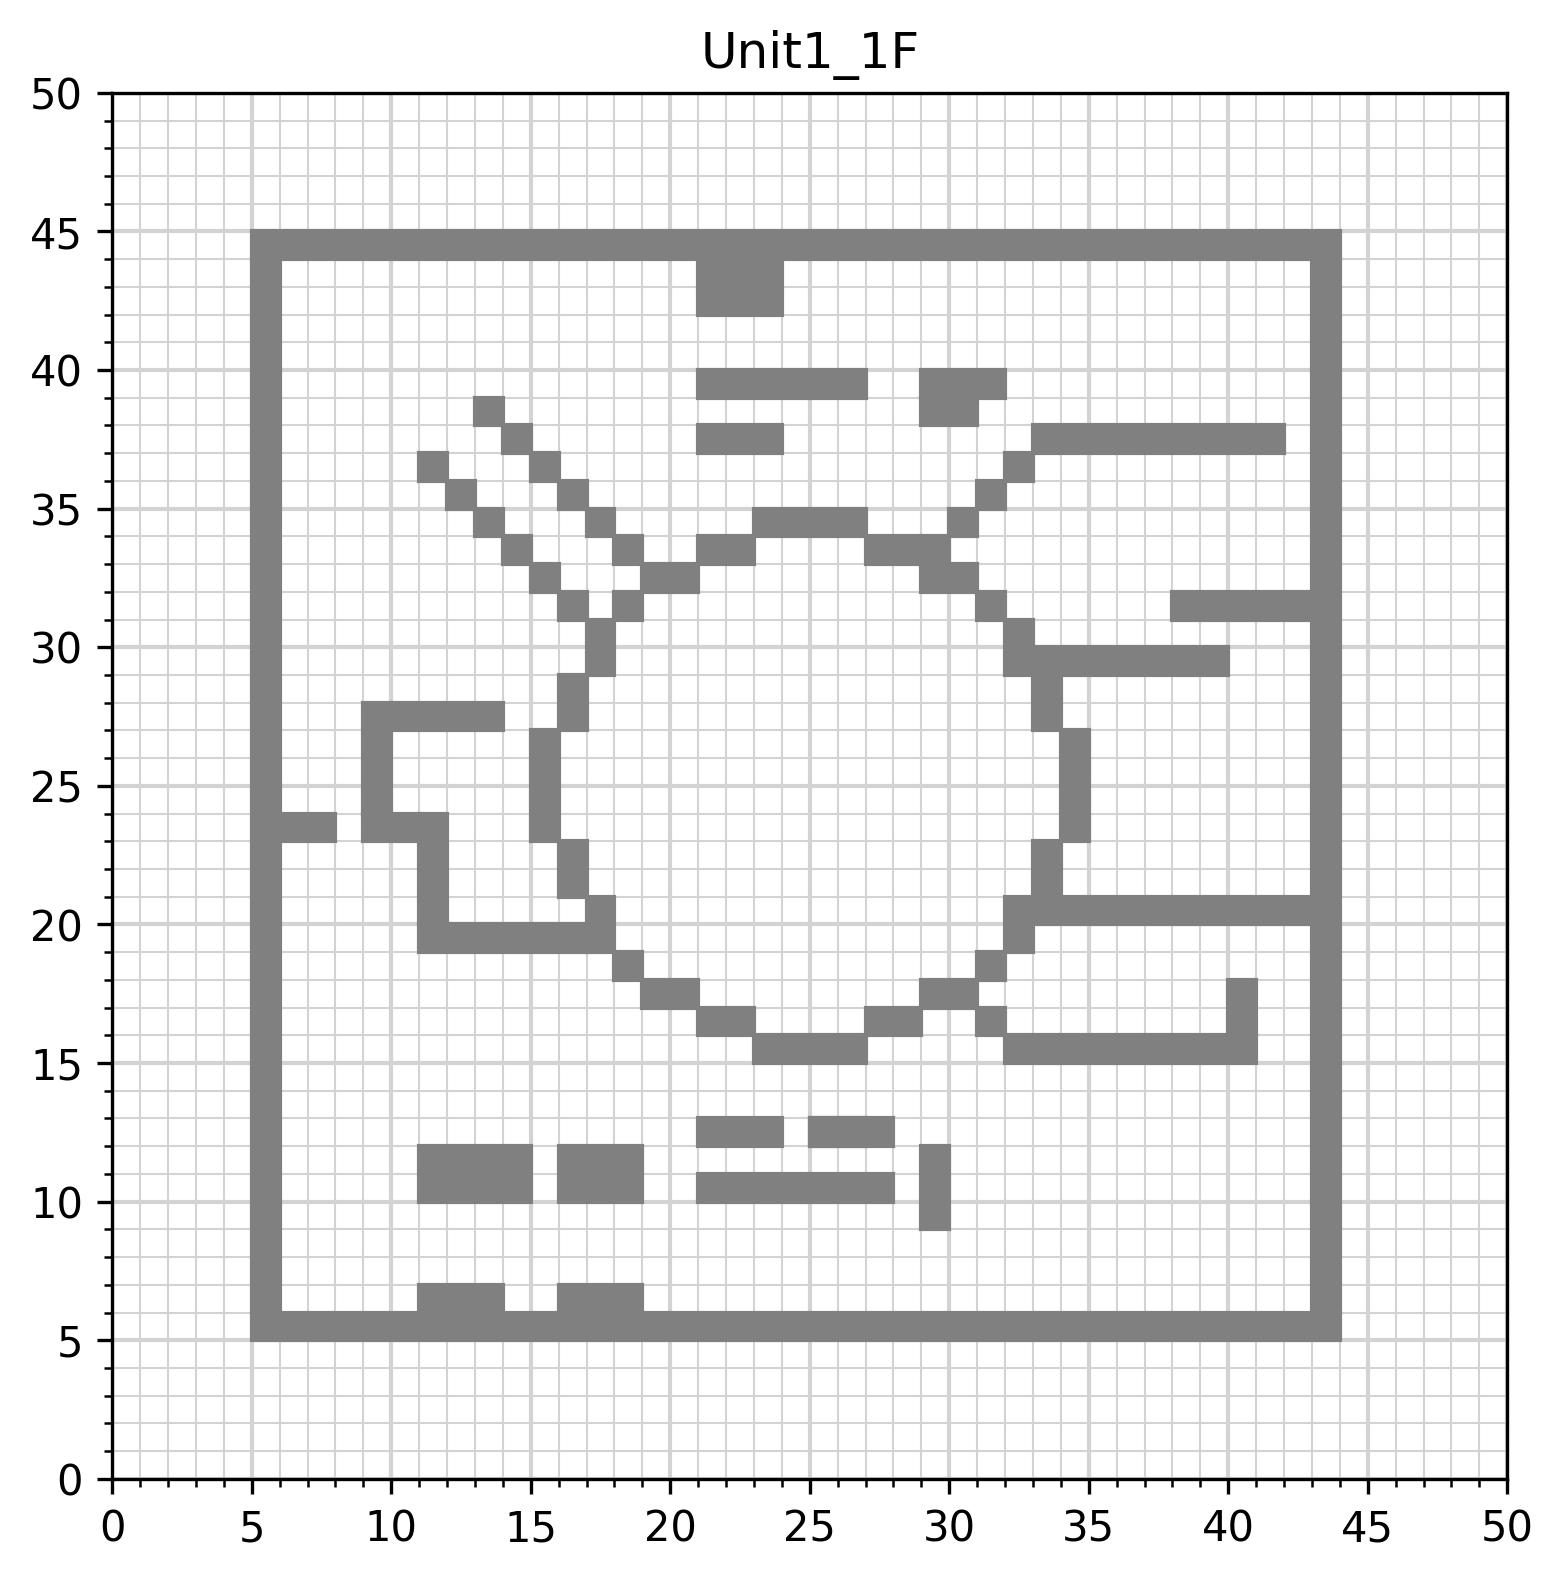

The table this chart was drawn from, first rows:
x0, x1, y0, y1, mu
5, 44, 5, 6, 1.0
5, 6, 6, 44, 1.0
43, 44, 6, 44, 1.0
5, 44, 44, 45, 1.0
11, 14, 6, 7, 1.0
16, 19, 6, 7, 1.0
11, 15, 10, 12, 1.0
16, 19, 10, 12, 1.0
21, 28, 10, 11, 1.0
21, 24, 12, 13, 1.0
25, 28, 12, 13, 1.0
29, 30, 9, 12, 1.0
15, 16, 23, 27, 1.0
16, 17, 27, 29, 1.0
17, 18, 29, 31, 1.0
18, 19, 31, 32, 1.0
19, 21, 32, 33, 1.0
21, 23, 33, 34, 1.0
23, 27, 34, 35, 1.0
27, 29, 34, 33, 1.0
29, 31, 32, 33, 1.0
31, 32, 31, 32, 1.0
32, 33, 29, 31, 1.0
33, 34, 27, 29, 1.0
34, 35, 23, 27, 1.0
33, 34, 21, 23, 1.0
32, 33, 19, 21, 1.0
31, 32, 18, 19, 1.0
29, 31, 17, 18, 1.0
27, 29, 16, 17, 1.0
23, 27, 15, 16, 1.0
21, 23, 16, 17, 1.0
19, 21, 17, 18, 1.0
18, 19, 18, 19, 1.0
17, 18, 19, 21, 1.0
16, 17, 21, 23, 1.0
11, 17, 19, 20, 1.0
11, 12, 20, 24, 1.0
9, 11, 23, 24, 1.0
9, 10, 24, 28, 1.0
31, 32, 16, 17, 1.0
32, 41, 15, 16, 1.0
40, 41, 16, 18, 1.0
33, 43, 20, 21, 1.0
33, 40, 29, 30, 1.0
38, 43, 31, 32, 1.0
29, 30, 33, 34, 1.0
30, 31, 34, 35, 1.0
31, 32, 35, 36, 1.0
32, 33, 36, 37, 1.0
33, 42, 37, 38, 1.0
10, 14, 27, 28, 1.0
16, 17, 31, 32, 1.0
15, 16, 32, 33, 1.0
14, 15, 33, 34, 1.0
13, 14, 34, 35, 1.0
12, 13, 35, 36, 1.0
11, 12, 36, 37, 1.0
18, 19, 33, 34, 1.0
17, 18, 34, 35, 1.0
... 11 more rows
